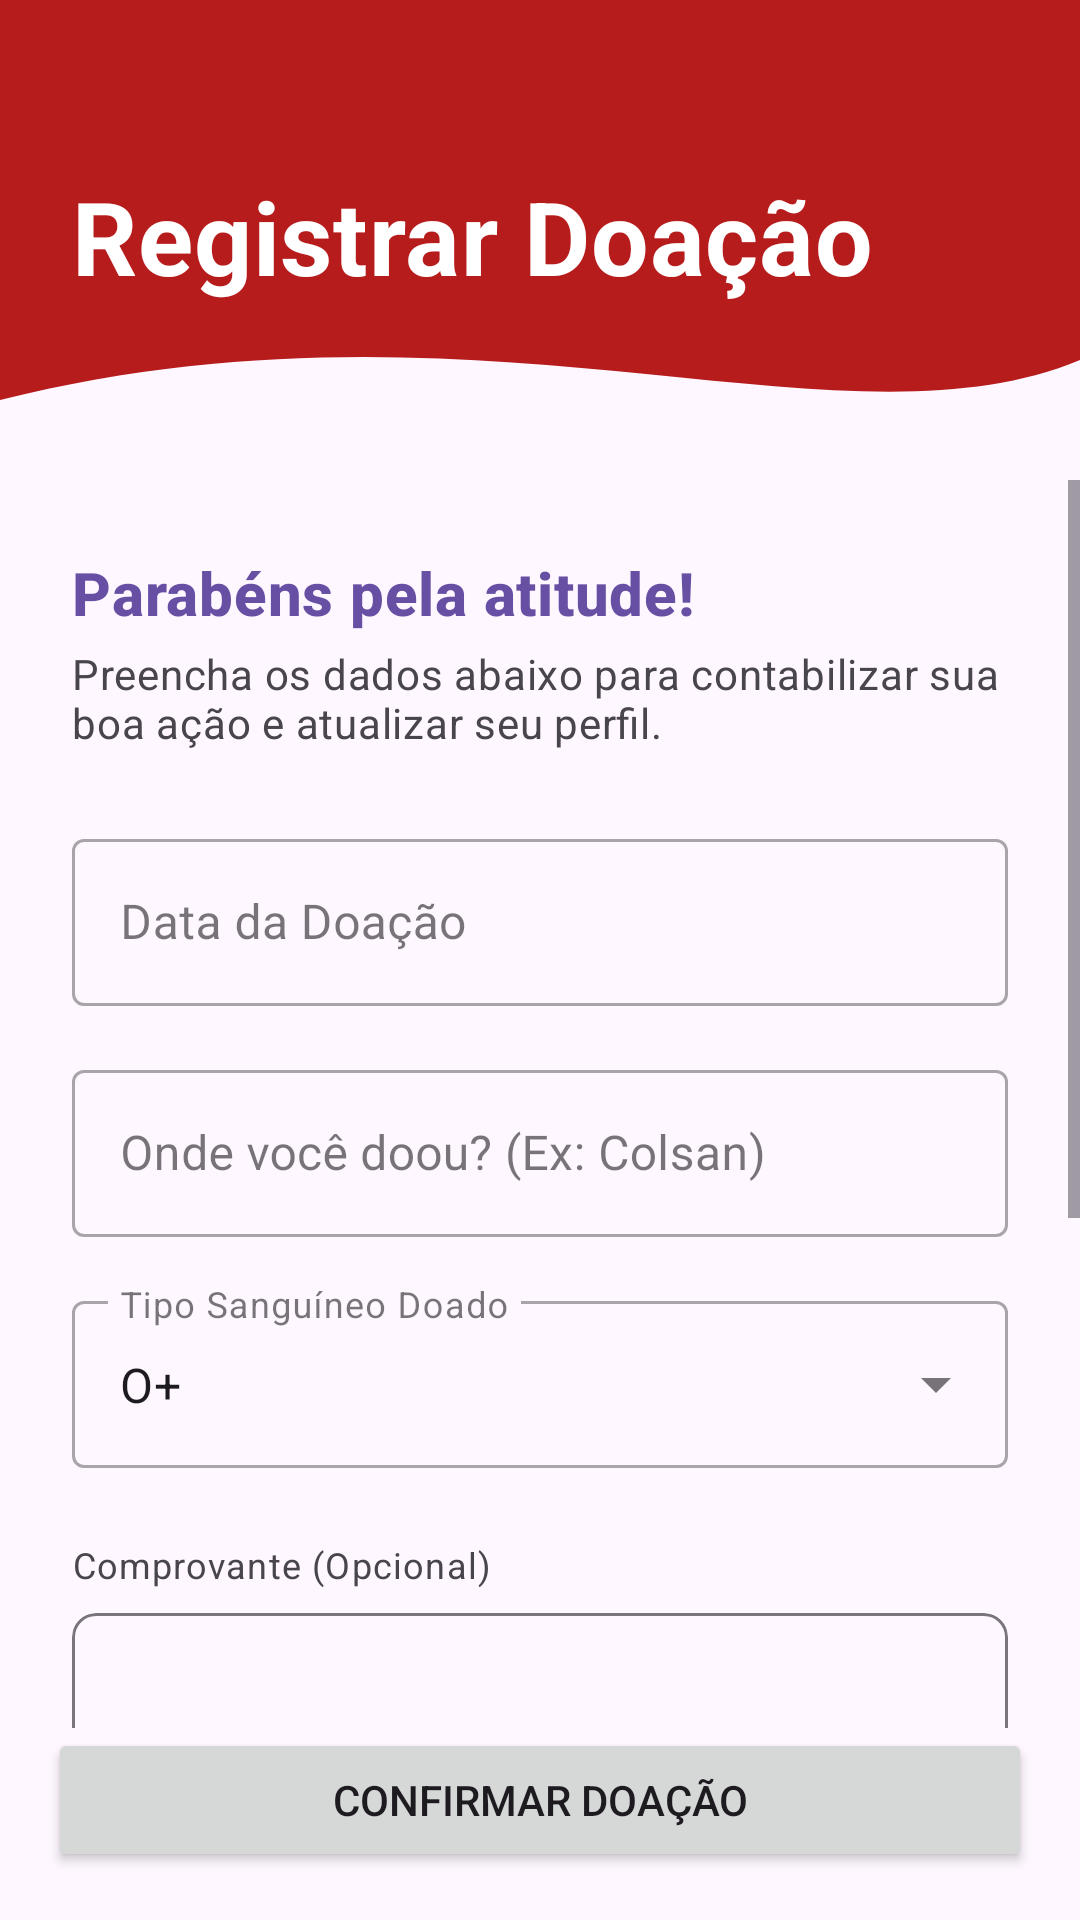

Write the Android layout XML for this screen, with the resource values it uses.
<!-- AndroidManifest.xml: application theme Theme.DoandoMais -->
<!-- res/layout/fragment_registrar_doacao.xml -->
<?xml version="1.0" encoding="utf-8"?>
<androidx.constraintlayout.widget.ConstraintLayout xmlns:android="http://schemas.android.com/apk/res/android"
    xmlns:app="http://schemas.android.com/apk/res-auto"
    xmlns:tools="http://schemas.android.com/tools"
    android:layout_width="match_parent"
    android:layout_height="match_parent"
    android:background="?attr/colorSurface"
    tools:context=".ui.doacao_registrar.RegistrarDoacaoFragment">

    <ImageView
        android:id="@+id/header_background"
        android:layout_width="match_parent"
        android:layout_height="160dp"
        android:scaleType="fitXY"
        android:src="@drawable/bg_header_wave"
        app:layout_constraintTop_toTopOf="parent"
        app:layout_constraintStart_toStartOf="parent"
        app:layout_constraintEnd_toEndOf="parent" />

    <TextView
        android:id="@+id/tv_registrar_header_titulo"
        android:layout_width="0dp"
        android:layout_height="wrap_content"
        android:layout_marginTop="56dp"
        android:layout_marginStart="24dp"
        android:layout_marginEnd="24dp"
        android:text="Registrar Doação"
        android:textAppearance="?attr/textAppearanceHeadline4"
        android:textColor="@color/white"
        android:textStyle="bold"
        app:layout_constraintStart_toStartOf="parent"
        app:layout_constraintEnd_toEndOf="parent"
        app:layout_constraintTop_toTopOf="parent" />

    <ScrollView
        android:id="@+id/scrollView"
        android:layout_width="0dp"
        android:layout_height="0dp"
        android:clipToPadding="false"
        android:paddingBottom="16dp"
        app:layout_constraintTop_toBottomOf="@id/header_background"
        app:layout_constraintBottom_toTopOf="@id/btn_salvar_doacao"
        app:layout_constraintStart_toStartOf="parent"
        app:layout_constraintEnd_toEndOf="parent">

        <LinearLayout
            android:layout_width="match_parent"
            android:layout_height="wrap_content"
            android:orientation="vertical"
            android:padding="24dp">

            <TextView
                android:layout_width="wrap_content"
                android:layout_height="wrap_content"
                android:text="Parabéns pela atitude!"
                android:textAppearance="?attr/textAppearanceHeadline6"
                android:textStyle="bold"
                android:textColor="?attr/colorPrimary"/>

            <TextView
                android:layout_width="wrap_content"
                android:layout_height="wrap_content"
                android:text="Preencha os dados abaixo para contabilizar sua boa ação e atualizar seu perfil."
                android:textAppearance="?attr/textAppearanceBody2"
                android:textColor="?attr/colorOnSurfaceVariant"
                android:layout_marginTop="4dp"
                android:layout_marginBottom="24dp"/>

            <com.google.android.material.textfield.TextInputLayout
                android:id="@+id/til_data_doacao"
                style="@style/Widget.MaterialComponents.TextInputLayout.OutlinedBox"
                android:layout_width="match_parent"
                android:layout_height="wrap_content"
                android:hint="Data da Doação"
                app:endIconMode="custom"
                app:endIconDrawable="@drawable/ic_calendar_month">

                <com.google.android.material.textfield.TextInputEditText
                    android:id="@+id/et_data_doacao"
                    android:layout_width="match_parent"
                    android:layout_height="wrap_content"
                    android:inputType="date"
                    android:focusable="false"
                    android:clickable="true" />
            </com.google.android.material.textfield.TextInputLayout>

            <com.google.android.material.textfield.TextInputLayout
                android:id="@+id/til_local_doacao"
                style="@style/Widget.MaterialComponents.TextInputLayout.OutlinedBox"
                android:layout_width="match_parent"
                android:layout_height="wrap_content"
                android:layout_marginTop="16dp"
                android:hint="Onde você doou? (Ex: Colsan)">

                <com.google.android.material.textfield.TextInputEditText
                    android:id="@+id/et_local_doacao"
                    android:layout_width="match_parent"
                    android:layout_height="wrap_content"
                    android:inputType="textCapSentences" />
            </com.google.android.material.textfield.TextInputLayout>

            <com.google.android.material.textfield.TextInputLayout
                android:id="@+id/til_tipo_sanguineo_doacao"
                style="@style/Widget.MaterialComponents.TextInputLayout.OutlinedBox.ExposedDropdownMenu"
                android:layout_width="match_parent"
                android:layout_height="wrap_content"
                android:layout_marginTop="16dp"
                android:hint="Tipo Sanguíneo Doado">

                <AutoCompleteTextView
                    android:id="@+id/spinner_tipo_sanguineo_doacao"
                    android:layout_width="match_parent"
                    android:layout_height="wrap_content"
                    android:inputType="none"
                    android:text="O+" /> </com.google.android.material.textfield.TextInputLayout>

            <TextView
                android:layout_width="wrap_content"
                android:layout_height="wrap_content"
                android:text="Comprovante (Opcional)"
                android:textAppearance="?attr/textAppearanceCaption"
                android:layout_marginTop="24dp"
                android:layout_marginBottom="8dp"/>

            <com.google.android.material.card.MaterialCardView
                android:id="@+id/card_comprovante"
                android:layout_width="match_parent"
                android:layout_height="wrap_content"
                app:cardCornerRadius="8dp"
                app:cardElevation="0dp"
                app:strokeColor="?attr/colorOutline"
                app:strokeWidth="1dp"
                android:clickable="true"
                android:focusable="true">

                <LinearLayout
                    android:layout_width="match_parent"
                    android:layout_height="wrap_content"
                    android:orientation="vertical"
                    android:gravity="center"
                    android:padding="24dp">

                    <ImageView
                        android:id="@+id/iv_preview_comprovante"
                        android:layout_width="match_parent"
                        android:layout_height="200dp"
                        android:src="@drawable/ic_camera_edit"
                        android:scaleType="centerInside"
                        app:tint="?attr/colorOnSurfaceVariant"/>
                    <TextView
                        android:id="@+id/tv_toque_para_anexar"
                        android:layout_width="wrap_content"
                        android:layout_height="wrap_content"
                        android:text="Toque para anexar foto"
                        android:layout_marginTop="8dp"
                        android:textColor="?attr/colorOnSurfaceVariant"/>
                </LinearLayout>
            </com.google.android.material.card.MaterialCardView>

        </LinearLayout>
    </ScrollView>

    <Button
        android:id="@+id/btn_salvar_doacao"
        android:layout_width="0dp"
        android:layout_height="wrap_content"
        android:text="Confirmar Doação"
        android:layout_margin="16dp"
        app:layout_constraintBottom_toBottomOf="parent"
        app:layout_constraintEnd_toEndOf="parent"
        app:layout_constraintStart_toStartOf="parent" />

    <ProgressBar
        android:id="@+id/progress_bar_doacao"
        android:layout_width="wrap_content"
        android:layout_height="wrap_content"
        android:visibility="gone"
        app:layout_constraintTop_toTopOf="parent"
        app:layout_constraintBottom_toBottomOf="parent"
        app:layout_constraintStart_toStartOf="parent"
        app:layout_constraintEnd_toEndOf="parent" />

</androidx.constraintlayout.widget.ConstraintLayout>
<!-- resources referenced by this layout -->
<resources>
  <color name="white">#FFFFFFFF</color>
  <!-- drawable bg_header_wave (drawable) -->
  <vector xmlns:android="http://schemas.android.com/apk/res/android"
      android:width="360dp"
      android:height="240dp"
      android:viewportWidth="360"
      android:viewportHeight="240">
      <path
          android:fillColor="@color/doando_red_primary"
          android:pathData="M0,0L360,0L360,180C280,230 160,140 0,200L0,0Z" />
  </vector>
  <!-- drawable ic_camera_edit (drawable) -->
  <vector xmlns:android="http://schemas.android.com/apk/res/android"
      android:width="24dp"
      android:height="24dp"
      android:viewportWidth="24"
      android:viewportHeight="24"
      android:tint="?attr/colorPrimary">
      <path
          android:fillColor="@android:color/white"
          android:pathData="M12,12m-3.2,0a3.2,3.2 0,1 1,6.4 0a3.2,3.2 0,1 1,-6.4 0"/>
      <path
          android:fillColor="@android:color/white"
          android:pathData="M9,2L7.17,4H4c-1.1,0 -2,0.9 -2,2v12c0,1.1 0.9,2 2,2h16c1.1,0 2,-0.9 2,-2V6c0,-1.1 -0.9,-2 -2,-2h-3.17L15,2H9zM12,17c-2.76,0 -5,-2.24 -5,-5s2.24,-5 5,-5 5,2.24 5,5 -2.24,5 -5,5z"/>
  </vector>
  <style name="Theme.DoandoMais" parent="Base.Theme.DoandoMais" />
  <color name="doando_red_primary">#B71C1C</color>
  <style name="Base.Theme.DoandoMais" parent="Theme.Material3.DayNight.NoActionBar">
          
          
      </style>
</resources>
